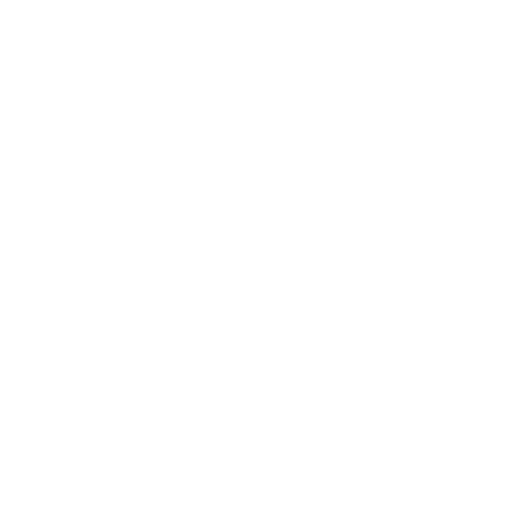
t = 0.00 s
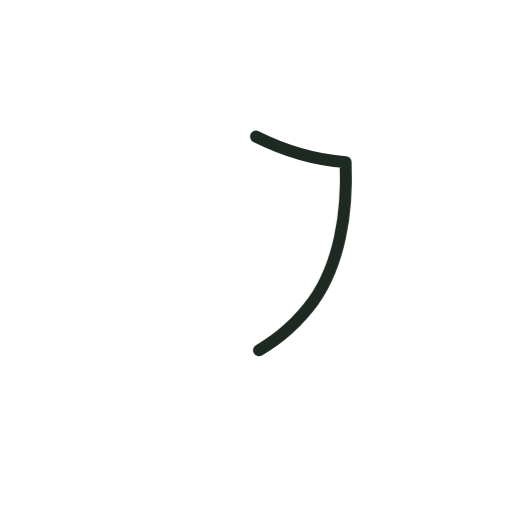
t = 0.58 s
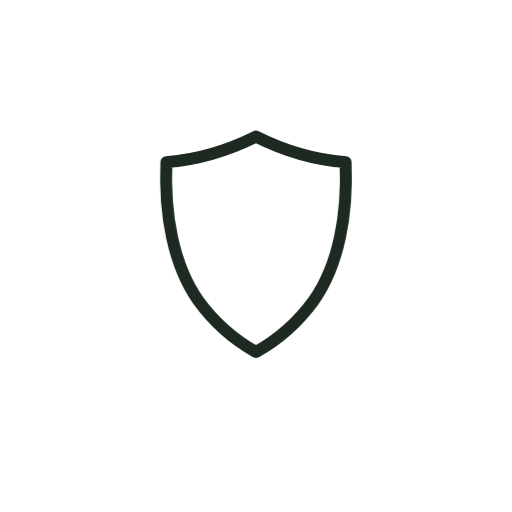
t = 1.19 s
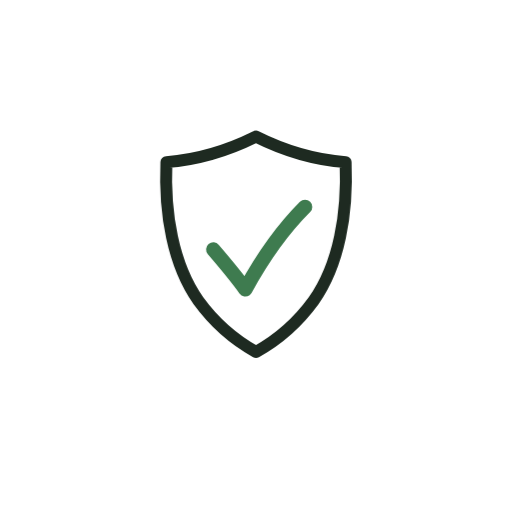
t = 1.80 s
t = 2.48 s: frame unchanged from t = 1.80 s, image omitted
t = 3.02 s: frame unchanged from t = 1.80 s, image omitted

The animated SVG that drew these frames (rendered in a browser with its animation timeline set to each time). Animation: 4 CSS @keyframes rules; one cycle of 3.60 s, repeats indefinitely.

<svg xmlns="http://www.w3.org/2000/svg" viewBox="0 0 120 120" width="120" height="120" role="img" aria-label="Checking it's safe">
  <style>
    .sh-line {
      stroke: var(--bello-ink, #1E2A21); fill: none; stroke-width: 2.8; stroke-linecap: round; stroke-linejoin: round;
      stroke-dasharray: 100 150; stroke-dashoffset: 101;
      animation: sh-draw 3.6s linear infinite;
    }
    @keyframes sh-draw { 0%, 2% { stroke-dashoffset: 101; } 30%, 100% { stroke-dashoffset: 0; } }
    .sh-check {
      stroke: var(--bello-accent, #3E7B4F); fill: none; stroke-width: 3.4; stroke-linecap: round; stroke-linejoin: round;
      stroke-dasharray: 100 150; stroke-dashoffset: 101;
      animation: sh-check 3.6s linear infinite;
    }
    @keyframes sh-check { 0%, 36% { stroke-dashoffset: 101; } 50%, 100% { stroke-dashoffset: 0; } }
    .sh-pop { transform-box: fill-box; transform-origin: 50% 50%; animation: sh-pop 3.6s cubic-bezier(.4,.05,.35,1) infinite; }
    @keyframes sh-pop {
      0%, 50%   { transform: scale(1); }
      57%       { transform: scale(1.08); }
      64%, 100% { transform: scale(1); }
    }
    .sh-fade { animation: sh-fade 3.6s linear infinite; }
    @keyframes sh-fade { 0%, 84% { opacity: 1; } 94%, 99.9% { opacity: 0; } 100% { opacity: 1; } }
    @media (prefers-reduced-motion: reduce) {
      .sh-line, .sh-check, .sh-pop, .sh-fade { animation: none; }
      .sh-line, .sh-check { stroke-dasharray: none; stroke-dashoffset: 0; }
    }
  </style>
  <g class="sh-fade">
    <g class="sh-pop">
      <path class="sh-line" pathLength="100"
            d="M60 32 C67 35.5 74.5 37.5 81 38 C81.5 50 79.5 62 73.5 70.5 C69.5 76 64.5 80 60 82.5 C55.5 80 50.5 76 46.5 70.5 C40.5 62 38.5 50 39 38 C45.5 37.5 53 35.5 60 32 Z"/>
      <path class="sh-check" pathLength="100" d="M50 58.5 C53 62 55.5 65 57.5 67.8 C61.5 60.5 66.5 53.5 71.5 48.5"/>
    </g>
  </g>
</svg>
